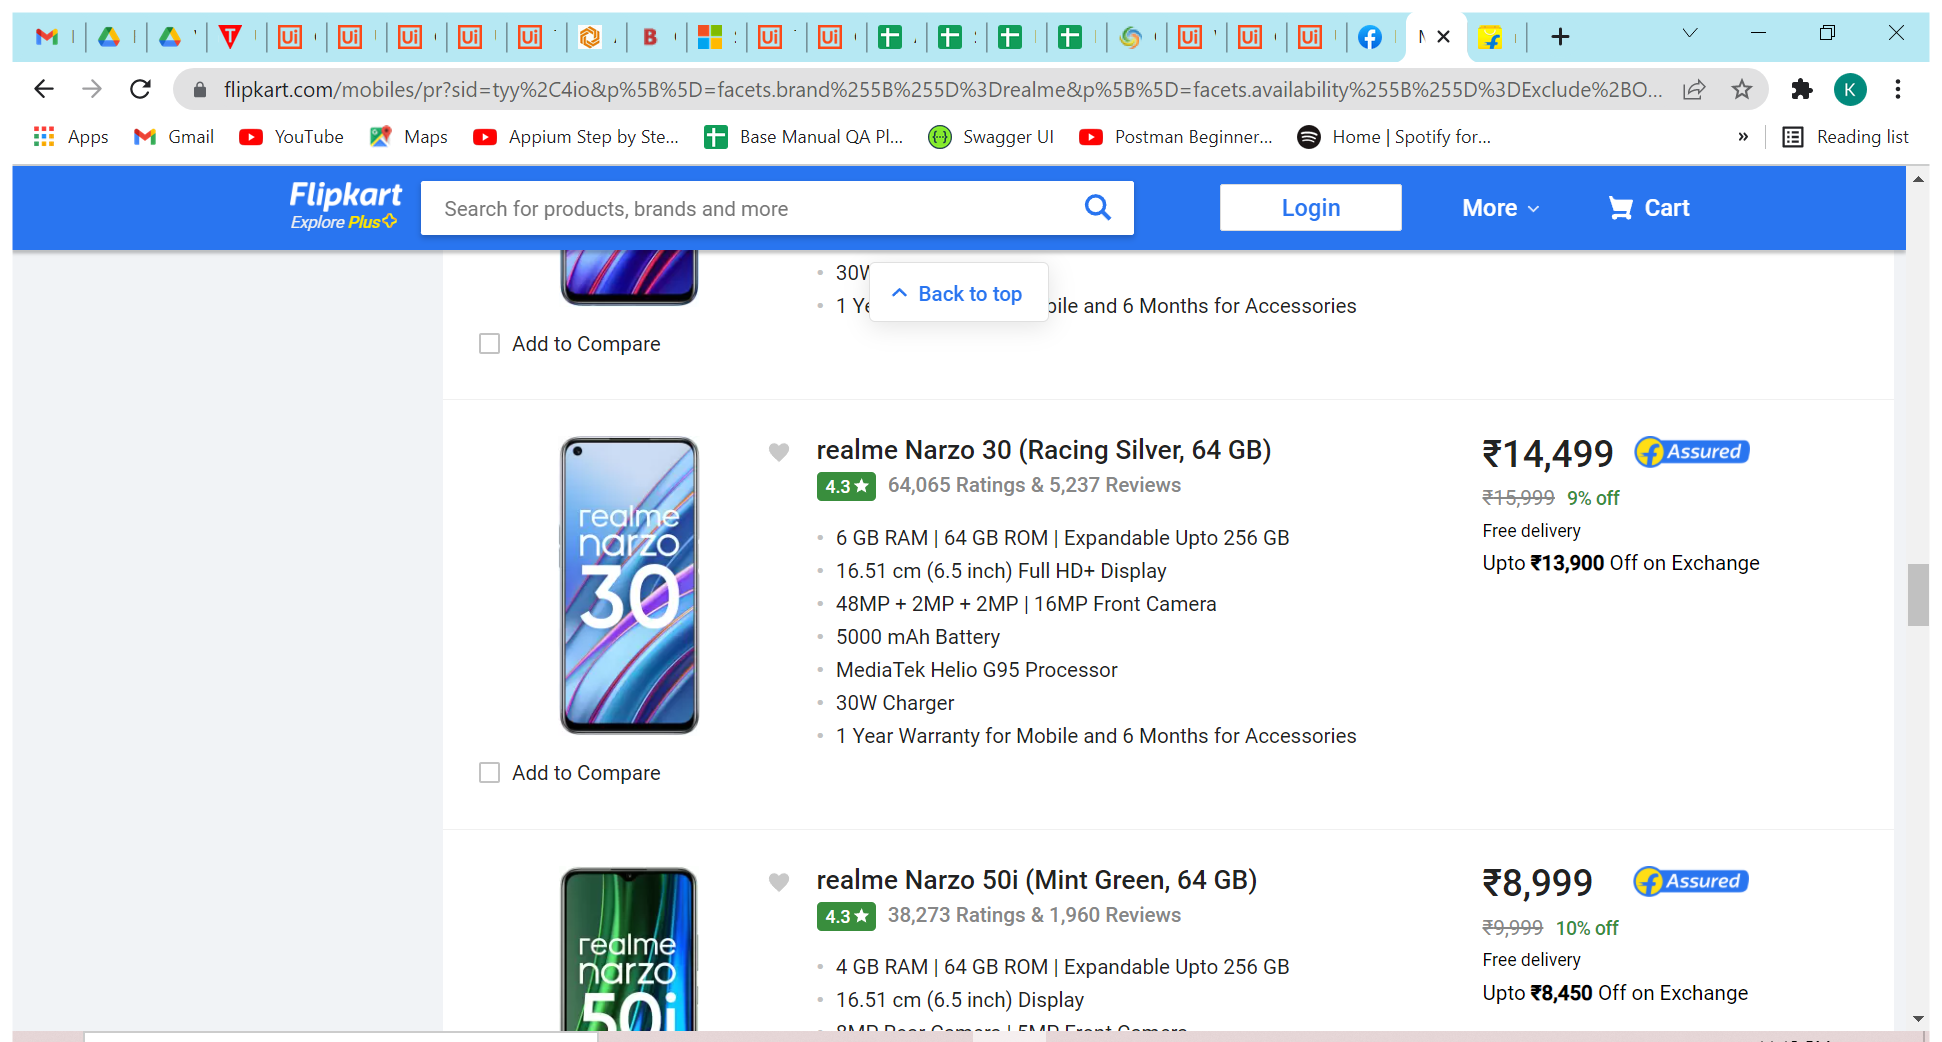
Task: demo of all recorders in uipath
 
Workflow: screenscrapping

Step 1: Use Browser Chrome: Mobile Price List | Compare Mobiles on Buy Online @ Flipkart in window 'Mobile Price List | Compare Mobiles on Buy Online @ Flipkart' (chrome.exe)

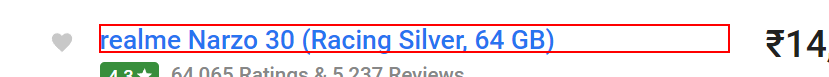
Step 2: Find OCR Text Position 'DIV' on the element 'realme Narzo 30 (Racing Silver, 64 GB)'